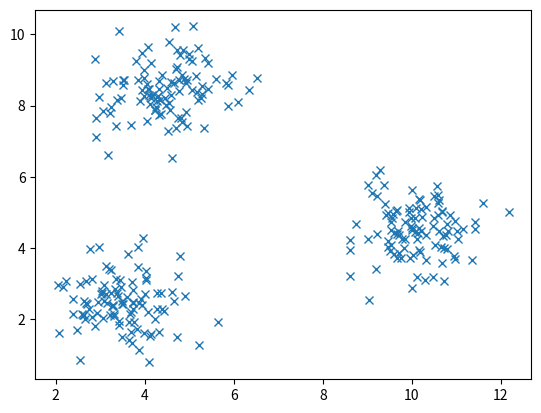

Here is the Python script that generated this plot:
# membuat tiga cluster
# [redacted]
import numpy as np
import matplotlib.pyplot as plt

# buat function dulu
def buat_list(cx,cy):
   x_point.append([cx])
   y_point.append([cy])
   for i in range(jumlah_data):
      x = cx + np.random.normal(0.0,0.7)
      y = cy + np.random.normal(0.0,0.7)
      x_point.append([x])
      y_point.append([y])

jumlah_data=100
x_point = []
y_point = []
# cluster pertama, centroid di (10, 4,5)
buat_list(10.0, 4.5)
# cluster kedua, centroid di (3.5, 2.5)
buat_list(3.5, 2.5)
# cluster ketiga, centroid di (4.5, 8.5)
buat_list(4.5, 8.5)

# simpan dalam bentuk CSV
np.savetxt("cluster.csv", np.column_stack([x_point, y_point]), fmt='%.5f', delimiter=', ')

plt.plot(x_point,y_point, 'x')
plt.show()
